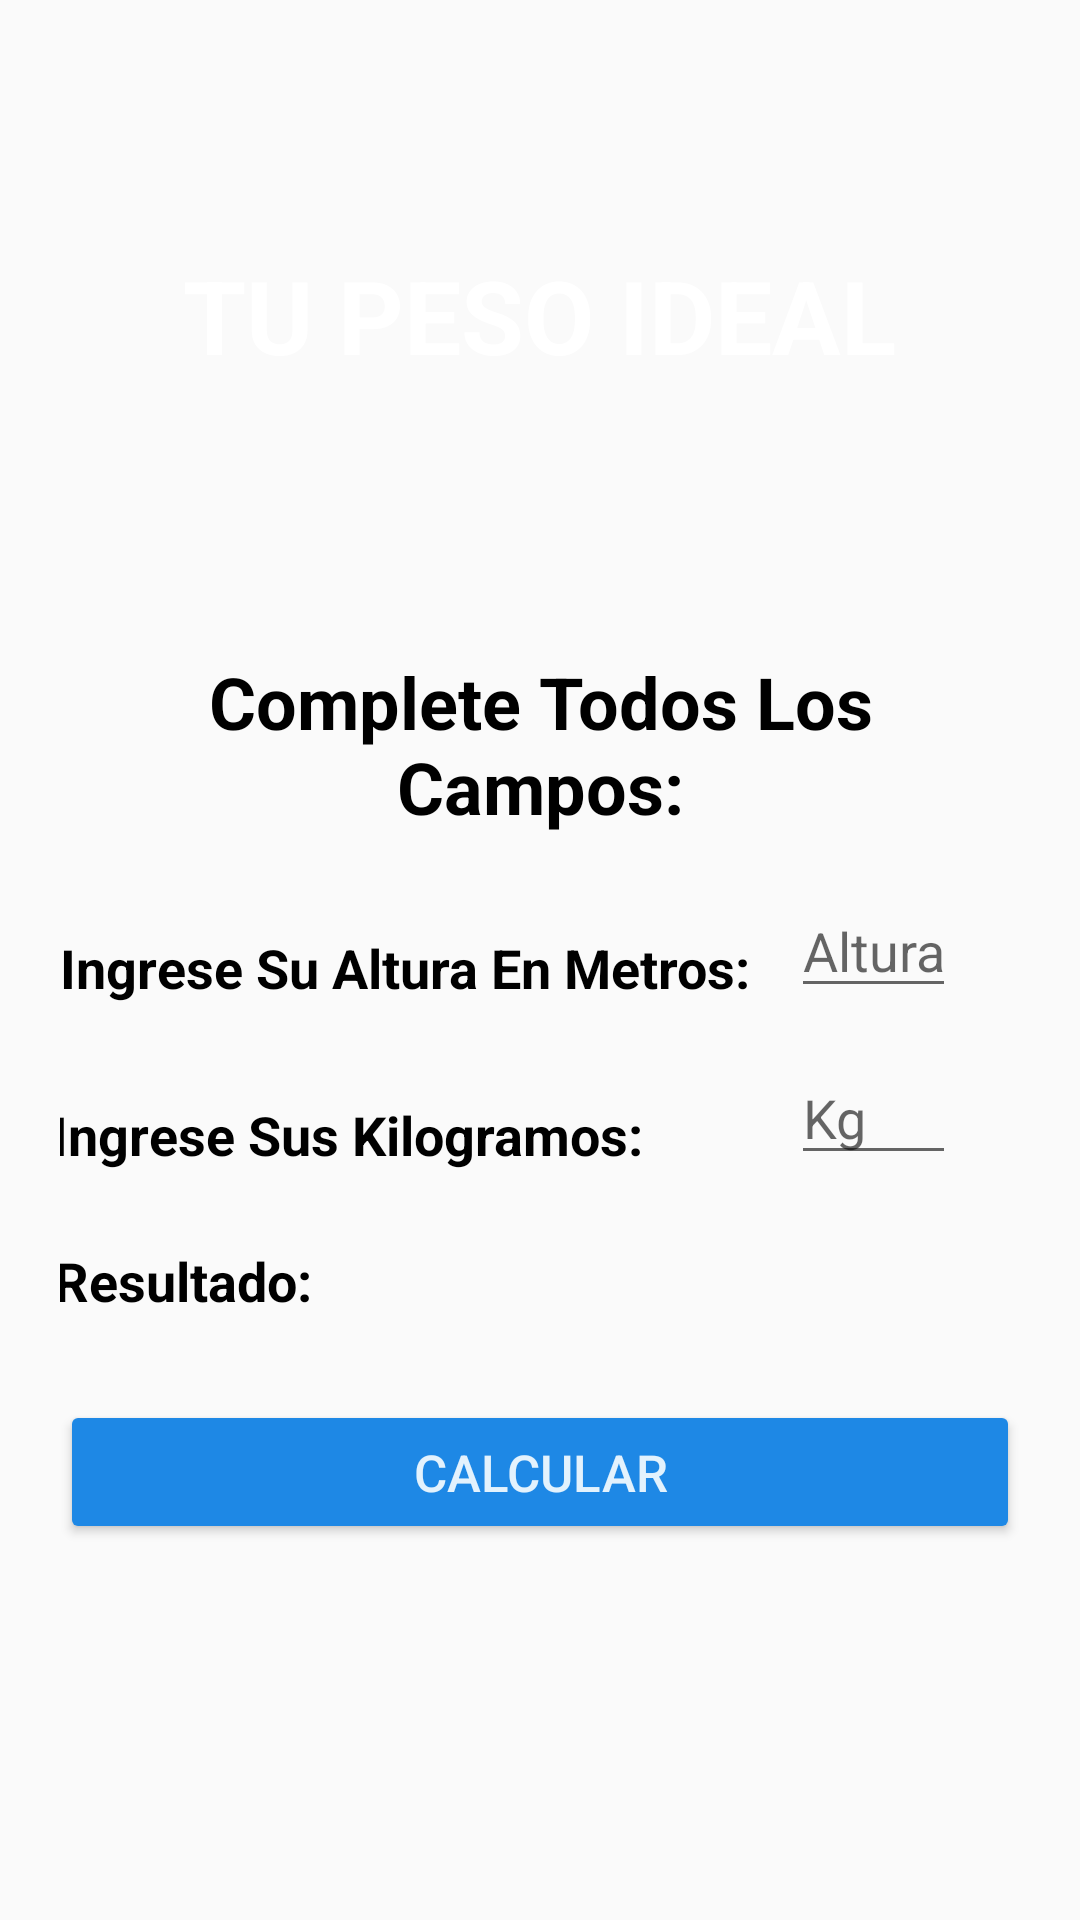

Here is an Android app screen rendered from its layout file. Give the layout XML and the strings, colors and styles it references.
<!-- AndroidManifest.xml: application theme AppTheme -->
<!-- res/layout/activity_boddy_mass_acitivty.xml -->
<?xml version="1.0" encoding="utf-8"?>
<LinearLayout xmlns:android="http://schemas.android.com/apk/res/android"
    xmlns:tools="http://schemas.android.com/tools"
    android:layout_width="match_parent"
    android:layout_height="match_parent"
    android:orientation="vertical"
    android:background="@drawable/fondo"
    android:gravity="center"
    android:padding="20dp"
    tools:context=".MainActivity">

    <TextView
        android:id="@+id/textGrid3"
        android:layout_width="wrap_content"
        android:layout_height="wrap_content"
        android:gravity="center"
        android:text="@string/title"
        android:textColor="@color/white"
        android:textStyle="bold"
        android:translationY="-35pt"
        android:textSize="34sp"
        />

    <TextView
        android:id="@+id/obligationBoddyMass"
        android:layout_width="match_parent"
        android:layout_height="wrap_content"
        android:text="@string/obligation"
        android:textSize="24sp"
        android:gravity="center"
        android:textStyle="bold"
        android:textColor="@android:color/black"
        android:translationY="18dp"/>

    <TextView
        android:id="@+id/ingresoAlturaBoddyMass"
        android:layout_width="wrap_content"
        android:layout_height="wrap_content"
        android:text="@string/altura2"
        android:textSize="18sp"
        android:textColor="@android:color/black"
        android:textStyle="bold"
        android:translationX="-45dp"
        android:translationY="50dp"/>

    <EditText
        android:id="@+id/input"
        android:inputType="numberDecimal"
        android:layout_width="55dp"
        android:layout_height="wrap_content"
        android:hint="@string/altura"
        android:translationX="54pt"
        android:translationY="10dp"/>

    <TextView
        android:id="@+id/ingresoKgBoddyMass"
        android:layout_width="wrap_content"
        android:layout_height="wrap_content"
        android:text="@string/kg2"
        android:textSize="18sp"
        android:textColor="@android:color/black"
        android:textStyle="bold"
        android:translationX="-64dp"
        android:translationY="40dp"/>

    <EditText
        android:id="@+id/input2"
        android:inputType="numberDecimal"
        android:layout_width="55dp"
        android:layout_height="wrap_content"
        android:hint="@string/kg3"
        android:translationX="54pt"/>

    <TextView
        android:id="@+id/resultadoTvBoddyMass"
        android:layout_width="wrap_content"
        android:layout_height="wrap_content"
        android:text="@string/end"
        android:textSize="18sp"
        android:textStyle="bold"
        android:textColor="@android:color/black"
        android:translationY="23dp"
        android:translationX="-119dp"/>

    <TextView
        android:id="@+id/resultadoBody"
        android:layout_width="wrap_content"
        android:layout_height="wrap_content"
        android:translationY="3dp"
        android:translationX="7dp"
        android:textSize="16sp"
        android:textColor="@android:color/black"/>

    <Button
        android:id="@+id/boton"
        android:layout_width="match_parent"
        android:layout_height="wrap_content"
        android:text="@string/calculation"
        android:textSize="17sp"
        android:translationY="29dp"
        style="@style/Buttons"/>



</LinearLayout>
<!-- resources referenced by this layout -->
<resources>
  <color name="white">#fff</color>
  <string name="altura">Altura en Metros</string>
  <string name="altura2">Ingrese Su Altura En Metros:</string>
  <string name="calculation">Calcular</string>
  <string name="end">Resultado:</string>
  <string name="kg2">Ingrese Sus Kilogramos:</string>
  <string name="kg3">Kg</string>
  <string name="obligation">Complete Todos Los Campos:</string>
  <string name="title">TU PESO IDEAL</string>
  <style name="Buttons" parent="Base.Widget.AppCompat.Button.Colored">
          <item name="android:backgroundTint">@color/colorButton</item>
          <item name="android:textColor">@color/textColorButton</item>
      </style>
  <style name="AppTheme" parent="Theme.AppCompat.Light.NoActionBar">
          
          <item name="colorPrimary">@color/colorPrimary</item>
          <item name="colorPrimaryDark">@color/colorPrimaryDark</item>
          <item name="colorAccent">@color/colorAccent</item>
      </style>
  <color name="colorButton">#1E88E5</color>
  <color name="textColorButton">#E3F2FD</color>
  <color name="colorPrimary">#3F51B5</color>
  <color name="colorPrimaryDark">#303F9F</color>
  <color name="colorAccent">#FF4081</color>
</resources>
